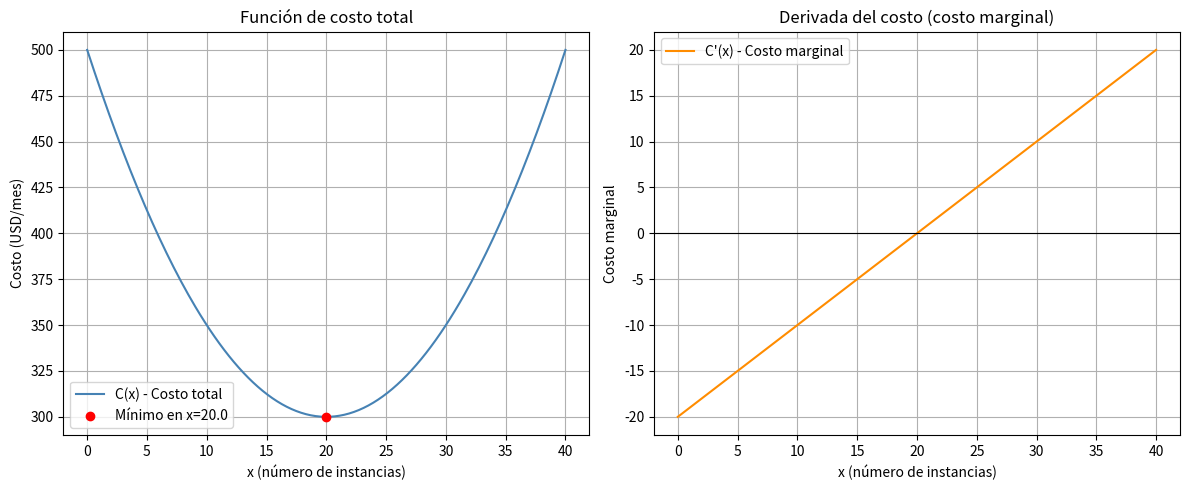

Recreate this plot in Python.
"""
Simulador de optimización de costos de infraestructura cloud
mediante Aplicación de la Derivada.

Proyecto: Minimización del costo de alojamiento en la nube
Asignatura: Cálculo - Unidad 3 (Aplicación de la Derivada)

Requiere: sympy, matplotlib
Instalar con: pip install sympy matplotlib
"""

import sympy as sp
import matplotlib.pyplot as plt
import numpy as np


def analizar_costo(a, b_mas_c, d, rango_x=(0, 40)):
    """
    Modela el costo total C(x) = a*x^2 + (b+c)*x + d, calcula su derivada,
    encuentra el punto óptimo (mínimo) y grafica ambas funciones.

    Parámetros:
        a: coeficiente cuadrático (costo por saturación de cómputo)
        b_mas_c: coeficiente lineal combinado (cómputo + almacenamiento)
        d: costo fijo mensual
        rango_x: tupla con el rango de instancias a graficar
    """
    x = sp.symbols('x', positive=True)
    C = a * x**2 + b_mas_c * x + d

    # Primera y segunda derivada
    C_prima = sp.diff(C, x)
    C_segunda = sp.diff(C_prima, x)

    print(f"Función de costo total:      C(x) = {C}")
    print(f"Costo marginal (C'(x)):      C'(x) = {C_prima}")
    print(f"Segunda derivada:            C''(x) = {C_segunda}")

    # Puntos críticos: C'(x) = 0
    puntos_criticos = sp.solve(sp.Eq(C_prima, 0), x)
    print(f"\nPuntos críticos (C'(x)=0): {puntos_criticos}")

    for punto in puntos_criticos:
        valor_segunda = C_segunda.subs(x, punto)
        tipo = "MÍNIMO" if valor_segunda > 0 else "MÁXIMO" if valor_segunda < 0 else "Indeterminado"
        costo_optimo = C.subs(x, punto)
        print(f"  x = {punto} -> C''(x) = {valor_segunda} => {tipo}")
        print(f"  Costo en ese punto: C({punto}) = {costo_optimo}")

    # Graficar
    x_vals = np.linspace(rango_x[0], rango_x[1], 200)
    C_func = sp.lambdify(x, C, 'numpy')
    Cp_func = sp.lambdify(x, C_prima, 'numpy')

    fig, ax = plt.subplots(1, 2, figsize=(12, 5))

    ax[0].plot(x_vals, C_func(x_vals), label='C(x) - Costo total', color='steelblue')
    for punto in puntos_criticos:
        p = float(punto)
        if rango_x[0] <= p <= rango_x[1]:
            ax[0].scatter([p], [float(C.subs(x, punto))], color='red', zorder=5,
                          label=f'Mínimo en x={p}')
    ax[0].set_xlabel('x (número de instancias)')
    ax[0].set_ylabel('Costo (USD/mes)')
    ax[0].set_title('Función de costo total')
    ax[0].legend()
    ax[0].grid(True)

    ax[1].plot(x_vals, Cp_func(x_vals), label="C'(x) - Costo marginal", color='darkorange')
    ax[1].axhline(0, color='black', linewidth=0.8)
    ax[1].set_xlabel('x (número de instancias)')
    ax[1].set_ylabel('Costo marginal')
    ax[1].set_title('Derivada del costo (costo marginal)')
    ax[1].legend()
    ax[1].grid(True)

    plt.tight_layout()
    plt.savefig('grafico_optimizacion_costos.png', dpi=150)
    print("\nGráfico guardado como 'grafico_optimizacion_costos.png'")
    plt.show()

    return puntos_criticos


if __name__ == "__main__":
    print("=== Simulador de optimización de costos cloud ===\n")
    # Parámetros de ejemplo (ver Diapositiva 8 del proyecto)
    analizar_costo(a=0.5, b_mas_c=-20, d=500, rango_x=(0, 40))
